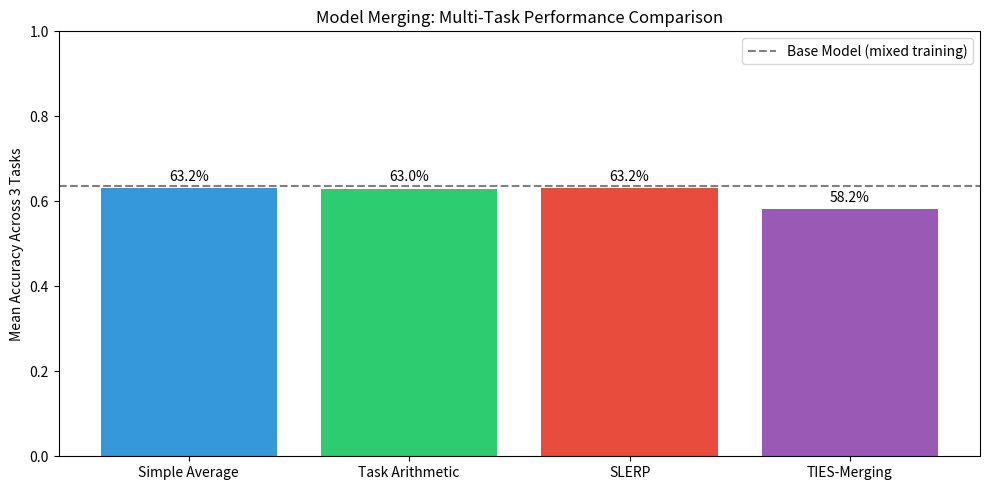

Write the Python code that produced this figure.
#!/usr/bin/env python3
"""
Phase 43: Model Merging & Ensembles — NumPy Concept Demo
===========================================================
This script demonstrates how multiple fine-tuned models can be
combined into a single model without any additional training.

Key insight: Fine-tuned models stay near the base model in weight
space. Their differences (task vectors) encode task-specific knowledge.
By averaging or selecting these differences, we create a multi-task
model that runs at the speed of a single model.

Concepts demonstrated:
  - Simple weight averaging
  - Task arithmetic (base + weighted task vectors)
  - SLERP (spherical linear interpolation)
  - TIES-Merging (Trim, Elect, Sign, Merge)

Why this matters:
  MergeKit and similar tools create powerful multi-task models
  by combining open-source fine-tunes in seconds on a CPU.
"""

import os
import numpy as np
import matplotlib
matplotlib.use('Agg')
import matplotlib.pyplot as plt

np.random.seed(43)

# =============================================================================
# SECTION 1: BASE MODEL AND THREE TASKS
# =============================================================================
# We create a simple linear model: y = W @ x + b
# The base model is trained on a general task.
# Then we fine-tune three copies on three specialized tasks.

input_dim = 8
output_dim = 3
num_samples = 200

class LinearModel:
    """Simple linear classifier with softmax output."""
    def __init__(self):
        self.W = np.random.randn(input_dim, output_dim) * 0.1
        self.b = np.zeros(output_dim)

    def forward(self, X):
        """X shape: (n_samples, input_dim). Returns logits."""
        return X @ self.W + self.b

    def predict(self, X):
        logits = self.forward(X)
        return np.argmax(logits, axis=1)

    def accuracy(self, X, y):
        preds = self.predict(X)
        return np.mean(preds == y)

    def copy(self):
        m = LinearModel()
        m.W = self.W.copy()
        m.b = self.b.copy()
        return m

    def get_params(self):
        return np.concatenate([self.W.flatten(), self.b.flatten()])

    def set_params(self, params):
        self.W = params[:input_dim * output_dim].reshape(input_dim, output_dim)
        self.b = params[input_dim * output_dim:]

def generate_task_data(task_id):
    """
    Generate synthetic data where each task has a different
    discriminative feature. Task 0: first 2 features matter.
    Task 1: next 2 features matter. Task 2: last 2 features matter.
    """
    X = np.random.randn(num_samples, input_dim)
    # Create labels based on different feature subsets for each task
    if task_id == 0:
        logits = 3.0 * X[:, 0] + 2.0 * X[:, 1]
    elif task_id == 1:
        logits = 3.0 * X[:, 2] + 2.0 * X[:, 3]
    else:
        logits = 3.0 * X[:, 4] + 2.0 * X[:, 5]
    # Add noise and create 3-class problem
    y = np.zeros(num_samples, dtype=int)
    y[logits > 0.5] = 1
    y[logits < -0.5] = 2
    return X, y

# =============================================================================
# SECTION 2: TRAIN BASE MODEL AND FINE-TUNE ON THREE TASKS
# =============================================================================

def train_model(model, X, y, lr=0.05, epochs=100):
    """Train with vanilla SGD and cross-entropy loss."""
    n = len(y)
    for epoch in range(epochs):
        logits = model.forward(X)
        # Softmax
        exp_logits = np.exp(logits - np.max(logits, axis=1, keepdims=True))
        probs = exp_logits / np.sum(exp_logits, axis=1, keepdims=True)
        # Gradient of CE loss
        grad_logits = probs.copy()
        grad_logits[np.arange(n), y] -= 1
        grad_logits /= n
        # Backprop
        grad_W = X.T @ grad_logits
        grad_b = np.sum(grad_logits, axis=0)
        # Update
        model.W -= lr * grad_W
        model.b -= lr * grad_b

# Generate data for all tasks
X_tasks = []
y_tasks = []
for t in range(3):
    X, y = generate_task_data(t)
    X_tasks.append(X)
    y_tasks.append(y)

# Train base model on mixed data
print("Training base model on mixed tasks...")
X_mixed = np.vstack(X_tasks)
y_mixed = np.hstack(y_tasks)
base_model = LinearModel()
train_model(base_model, X_mixed, y_mixed, lr=0.1, epochs=150)
print(f"Base model accuracies: " + ", ".join([
    f"Task {t}={base_model.accuracy(X_tasks[t], y_tasks[t]):.2%}"
    for t in range(3)
]))

# Fine-tune three copies on individual tasks
fine_tuned = []
for t in range(3):
    model = base_model.copy()
    print(f"Fine-tuning model {t} on Task {t}...")
    train_model(model, X_tasks[t], y_tasks[t], lr=0.1, epochs=80)
    fine_tuned.append(model)
    accs = [model.accuracy(X_tasks[i], y_tasks[i]) for i in range(3)]
    print(f"  Task {t} model accuracies: Task0={accs[0]:.2%}, Task1={accs[1]:.2%}, Task2={accs[2]:.2%}")

# =============================================================================
# SECTION 3: MERGING TECHNIQUES
# =============================================================================

def simple_average_merge(models):
    """Average all weights directly."""
    merged = LinearModel()
    merged.W = np.mean([m.W for m in models], axis=0)
    merged.b = np.mean([m.b for m in models], axis=0)
    return merged

def task_arithmetic_merge(base, models, lambdas):
    """
    Task arithmetic: base + sum(lambda_i * (model_i - base))
    """
    merged = base.copy()
    for m, lam in zip(models, lambdas):
        merged.W += lam * (m.W - base.W)
        merged.b += lam * (m.b - base.b)
    return merged

def slerp_merge(model_a, model_b, t=0.5):
    """
    Spherical Linear Interpolation between two models.
    t=0 gives model_a, t=1 gives model_b.
    """
    # Flatten to vectors
    a_params = model_a.get_params()
    b_params = model_b.get_params()

    # Compute angle
    dot = np.dot(a_params, b_params)
    norm_a = np.linalg.norm(a_params)
    norm_b = np.linalg.norm(b_params)
    cos_theta = dot / (norm_a * norm_b + 1e-10)
    cos_theta = np.clip(cos_theta, -1.0, 1.0)
    theta = np.arccos(cos_theta)

    if theta < 1e-6:
        # Models are identical
        return model_a.copy()

    # SLERP formula
    sin_theta = np.sin(theta)
    w1 = np.sin((1 - t) * theta) / sin_theta
    w2 = np.sin(t * theta) / sin_theta
    merged_params = w1 * a_params + w2 * b_params

    merged = LinearModel()
    merged.set_params(merged_params)
    return merged

def ties_merge(base, models, trim_threshold=0.05):
    """
    TIES-Merging: Trim, Elect Sign, Merge.
    Processes W and b jointly as a single parameter vector per model.
    """
    merged = base.copy()
    n_models = len(models)

    # Concatenate W and b into single parameter vector per model
    def get_params(m):
        return np.concatenate([m.W.flatten(), m.b.flatten()])

    base_params = get_params(base)
    n_params = len(base_params)

    # Compute deltas
    deltas = [get_params(m) - base_params for m in models]

    # Step 1: Trim small-magnitude changes
    trimmed = []
    for d in deltas:
        mask = np.abs(d) >= trim_threshold
        trimmed.append(d * mask)

    # Step 2: Elect majority sign per parameter
    elected = np.zeros((n_models, n_params))
    for i in range(n_params):
        signs = []
        for m in range(n_models):
            if trimmed[m][i] != 0:
                signs.append(np.sign(trimmed[m][i]))
        if len(signs) == 0:
            continue
        majority_sign = np.sign(np.sum(signs))
        if majority_sign == 0:
            majority_sign = 1.0
        for m in range(n_models):
            if trimmed[m][i] != 0 and np.sign(trimmed[m][i]) == majority_sign:
                elected[m, i] = trimmed[m][i]

    # Step 3: Merge (average elected changes)
    merged_delta = np.zeros(n_params)
    for i in range(n_params):
        vals = elected[:, i]
        non_zero = vals[vals != 0]
        if len(non_zero) > 0:
            merged_delta[i] = np.mean(non_zero)

    # Unflatten back to W and b
    w_size = input_dim * output_dim
    merged.W = base.W + merged_delta[:w_size].reshape(input_dim, output_dim)
    merged.b = base.b + merged_delta[w_size:]
    return merged

# =============================================================================
# SECTION 4: EVALUATE ALL MERGE METHODS
# =============================================================================

print("\n" + "="*60)
print("MERGING RESULTS")
print("="*60)

methods = {}

# Simple average
methods['Simple Average'] = simple_average_merge(fine_tuned)

# Task arithmetic
methods['Task Arithmetic'] = task_arithmetic_merge(base_model, fine_tuned, [0.5, 0.5, 0.5])

# SLERP (sequential: merge 0+1, then result with 2)
slerp_01 = slerp_merge(fine_tuned[0], fine_tuned[1], t=0.5)
methods['SLERP'] = slerp_merge(slerp_01, fine_tuned[2], t=0.33)

# TIES
try:
    methods['TIES-Merging'] = ties_merge(base_model, fine_tuned, trim_threshold=0.02)
except Exception as e:
    print(f"TIES merge error: {e}")

# Evaluate
results = []
for name, model in methods.items():
    accs = [model.accuracy(X_tasks[t], y_tasks[t]) for t in range(3)]
    mean_acc = np.mean(accs)
    results.append((name, accs, mean_acc))
    print(f"{name:20s} | Task0={accs[0]:.2%} Task1={accs[1]:.2%} Task2={accs[2]:.2%} | Mean={mean_acc:.2%}")

# Also show individual models and base
print(f"\n{'Base Model':20s} | " + " ".join([f"Task{t}={base_model.accuracy(X_tasks[t], y_tasks[t]):.2%}" for t in range(3)]))
for t in range(3):
    accs = [fine_tuned[t].accuracy(X_tasks[i], y_tasks[i]) for i in range(3)]
    print(f"{'Task ' + str(t) + ' Fine-tune':20s} | " + " ".join([f"Task{i}={accs[i]:.2%}" for i in range(3)]))

# =============================================================================
# SECTION 5: VISUALIZATION
# =============================================================================

# Bar chart comparing mean accuracy across methods
fig, ax = plt.subplots(figsize=(10, 5))
names = [r[0] for r in results]
mean_accs = [r[2] for r in results]
colors = ['#3498db', '#2ecc71', '#e74c3c', '#9b59b6']

bars = ax.bar(names, mean_accs, color=colors[:len(names)])
ax.set_ylabel('Mean Accuracy Across 3 Tasks')
ax.set_title('Model Merging: Multi-Task Performance Comparison')
ax.set_ylim(0, 1.0)
ax.axhline(y=base_model.accuracy(X_mixed, y_mixed), color='gray', linestyle='--', label='Base Model (mixed training)')
ax.legend()

# Add value labels on bars
for bar in bars:
    height = bar.get_height()
    ax.annotate(f'{height:.1%}',
                xy=(bar.get_x() + bar.get_width() / 2, height),
                xytext=(0, 3), textcoords="offset points",
                ha='center', va='bottom')

plt.tight_layout()
os.makedirs('src/phase43', exist_ok=True)
plt.savefig('src/phase43/model_merging.png', dpi=150)
print("\nSaved plot to src/phase43/model_merging.png")

# =============================================================================
# SECTION 6: SUMMARY
# =============================================================================

print("\n" + "="*60)
print("SUMMARY")
print("="*60)
print("Model merging combines fine-tuned models without retraining.")
print("Each method trades off simplicity vs. sophistication:")
print("  - Simple Average: Easy, but dilutes base model knowledge")
print("  - Task Arithmetic: Preserves base, adds task-specific deltas")
print("  - SLERP: Respects weight space geometry, preserves norms")
print("  - TIES-Merging: Removes noise and resolves sign conflicts")
print("\nKey insight: Merged models run at 1× inference cost,")
print("while ensembles run at N× cost. MergeKit creates powerful")
print("multi-task models in seconds on a CPU.")
